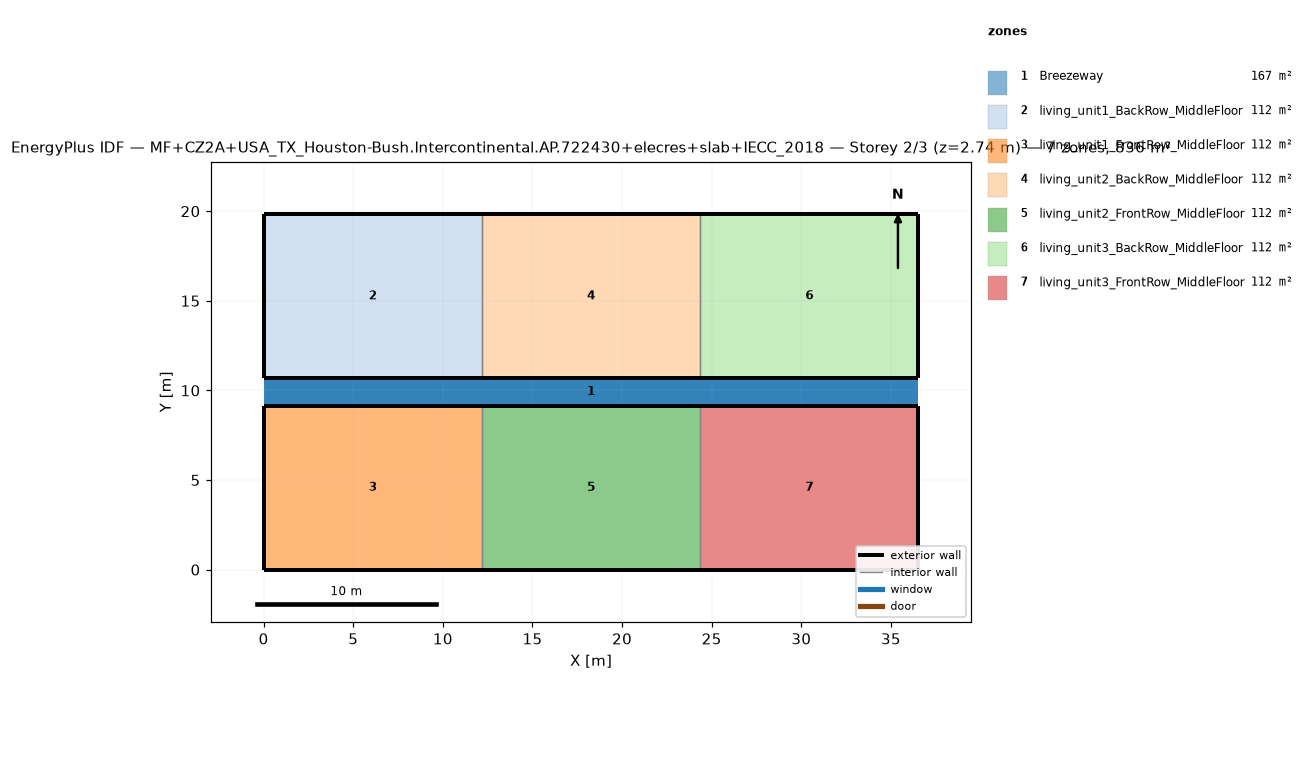
=== STOREY PLAN SPEC (per zone: floor XY polygon, exterior-wall plan segments, windows/doors) ===
zone 1: Breezeway  (167.0 m²)
  floor: (36.54, 9.16) (0.00, 9.16) (0.00, 10.68) (36.54, 10.68)
  floor: (36.54, 9.16) (0.00, 9.16) (0.00, 10.68) (36.54, 10.68)
  floor: (36.54, 9.16) (0.00, 9.16) (0.00, 10.68) (36.54, 10.68)
zone 2: living_unit1_BackRow_MiddleFloor  (111.5 m²)
  floor: (12.18, 10.68) (0.00, 10.68) (0.00, 19.84) (12.18, 19.84)
  exterior wall: (0.00, 10.68) – (12.18, 10.68)  [12.2 m]
  exterior wall: (12.18, 19.84) – (0.00, 19.84)  [12.2 m]
  exterior wall: (0.00, 19.84) – (0.00, 10.68)  [9.2 m]
  interior walls: 1
zone 3: living_unit1_FrontRow_MiddleFloor  (111.5 m²)
  floor: (12.18, 0.00) (0.00, 0.00) (0.00, 9.16) (12.18, 9.16)
  exterior wall: (0.00, 0.00) – (12.18, 0.00)  [12.2 m]
  exterior wall: (12.18, 9.16) – (0.00, 9.16)  [12.2 m]
  exterior wall: (0.00, 9.16) – (0.00, 0.00)  [9.2 m]
  interior walls: 1
zone 4: living_unit2_BackRow_MiddleFloor  (111.5 m²)
  floor: (24.36, 10.68) (12.18, 10.68) (12.18, 19.84) (24.36, 19.84)
  exterior wall: (12.18, 10.68) – (24.36, 10.68)  [12.2 m]
  exterior wall: (24.36, 19.84) – (12.18, 19.84)  [12.2 m]
  interior walls: 2
zone 5: living_unit2_FrontRow_MiddleFloor  (111.5 m²)
  floor: (24.36, 0.00) (12.18, 0.00) (12.18, 9.16) (24.36, 9.16)
  exterior wall: (12.18, 0.00) – (24.36, 0.00)  [12.2 m]
  exterior wall: (24.36, 9.16) – (12.18, 9.16)  [12.2 m]
  interior walls: 2
zone 6: living_unit3_BackRow_MiddleFloor  (111.5 m²)
  floor: (36.54, 10.68) (24.36, 10.68) (24.36, 19.84) (36.54, 19.84)
  exterior wall: (24.36, 10.68) – (36.54, 10.68)  [12.2 m]
  exterior wall: (36.54, 10.68) – (36.54, 19.84)  [9.2 m]
  exterior wall: (36.54, 19.84) – (24.36, 19.84)  [12.2 m]
  interior walls: 1
zone 7: living_unit3_FrontRow_MiddleFloor  (111.5 m²)
  floor: (36.54, 0.00) (24.36, 0.00) (24.36, 9.16) (36.54, 9.16)
  exterior wall: (24.36, 0.00) – (36.54, 0.00)  [12.2 m]
  exterior wall: (36.54, 0.00) – (36.54, 9.16)  [9.2 m]
  exterior wall: (36.54, 9.16) – (24.36, 9.16)  [12.2 m]
  interior walls: 1

=== DERIVED (storey summary) ===
Building: MF+CZ2A+USA_TX_Houston-Bush.Intercontinental.AP.722430+elecres+slab+IECC_2018
Storey: 2 of 3  (floor level z = 2.74 m)
Storey gross floor area: 836.2 m²
Zones on this storey: 7
  - Breezeway: floor 167.0 m²
  - living_unit1_BackRow_MiddleFloor: floor 111.5 m²; exterior wall 33.5 m (86.9 m²); WWR 0.0%
  - living_unit1_FrontRow_MiddleFloor: floor 111.5 m²; exterior wall 33.5 m (86.9 m²); WWR 0.0%
  - living_unit2_BackRow_MiddleFloor: floor 111.5 m²; exterior wall 24.4 m (63.1 m²); WWR 0.0%
  - living_unit2_FrontRow_MiddleFloor: floor 111.5 m²; exterior wall 24.4 m (63.1 m²); WWR 0.0%
  - living_unit3_BackRow_MiddleFloor: floor 111.5 m²; exterior wall 33.5 m (86.9 m²); WWR 0.0%
  - living_unit3_FrontRow_MiddleFloor: floor 111.5 m²; exterior wall 33.5 m (86.9 m²); WWR 0.0%
Zone adjacency (shared interzone walls):
  - living_unit1_BackRow_MiddleFloor ↔ living_unit2_BackRow_MiddleFloor
  - living_unit1_FrontRow_MiddleFloor ↔ living_unit2_FrontRow_MiddleFloor
  - living_unit2_BackRow_MiddleFloor ↔ living_unit3_BackRow_MiddleFloor
  - living_unit2_FrontRow_MiddleFloor ↔ living_unit3_FrontRow_MiddleFloor